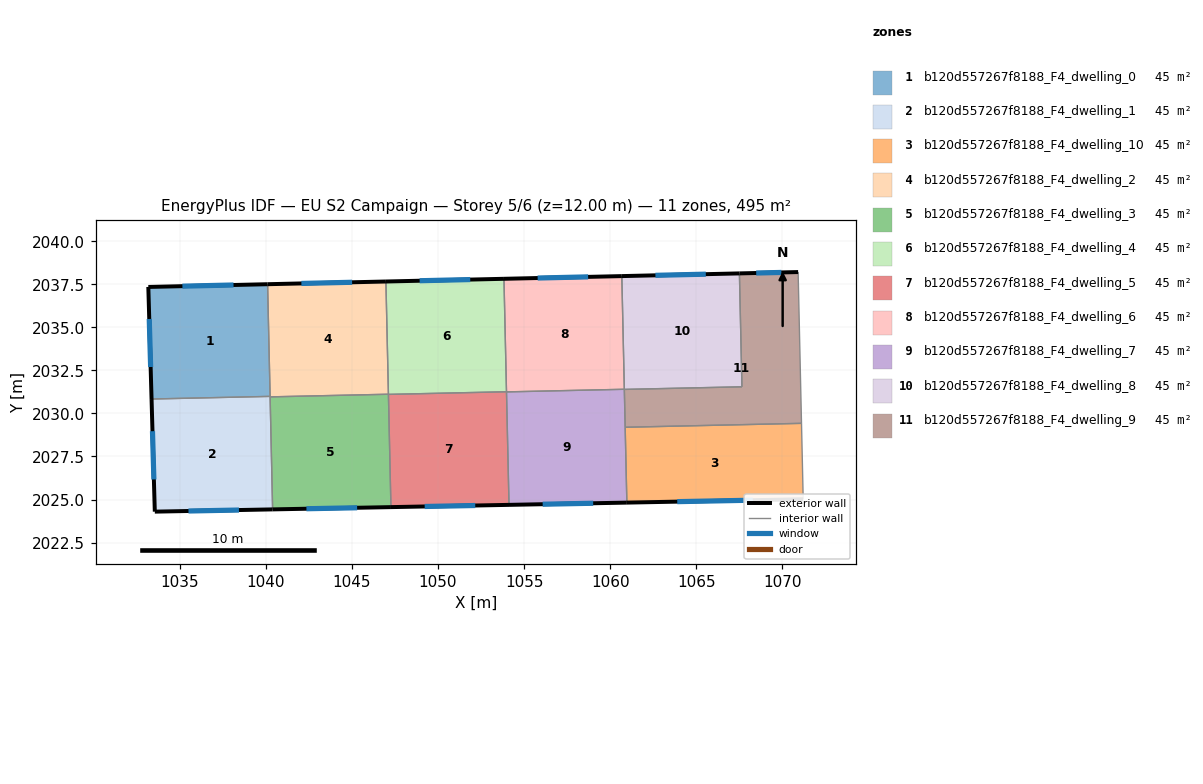
=== STOREY PLAN SPEC (per zone: floor XY polygon, exterior-wall plan segments, windows/doors) ===
zone 1: b120d557267f8188_F4_dwelling_0  (45.0 m²)
  floor: (1040.10, 2037.51) (1040.25, 2030.99) (1033.36, 2030.84) (1033.17, 2037.35)
  exterior wall: (1033.17, 2037.35) – (1033.36, 2030.84)  [6.5 m]
    window: (1033.22, 2035.49) – (1033.31, 2032.70)  [3.6 m²]
  exterior wall: (1040.10, 2037.51) – (1033.17, 2037.35)  [6.9 m]
    window: (1038.12, 2037.46) – (1035.15, 2037.39)  [3.8 m²]
  interior walls: 2
zone 2: b120d557267f8188_F4_dwelling_1  (45.0 m²)
  floor: (1040.25, 2030.99) (1040.39, 2024.43) (1033.55, 2024.29) (1033.36, 2030.84)
  exterior wall: (1033.36, 2030.84) – (1033.55, 2024.29)  [6.5 m]
    window: (1033.41, 2028.97) – (1033.49, 2026.16)  [3.6 m²]
  exterior wall: (1033.55, 2024.29) – (1040.39, 2024.43)  [6.8 m]
    window: (1035.50, 2024.33) – (1038.44, 2024.39)  [3.8 m²]
  interior walls: 3
zone 3: b120d557267f8188_F4_dwelling_10  (45.0 m²)
  floor: (1071.12, 2029.42) (1071.22, 2025.02) (1060.97, 2024.82) (1060.87, 2029.20)
  exterior wall: (1060.97, 2024.82) – (1071.22, 2025.02)  [10.2 m]
    window: (1063.90, 2024.88) – (1068.29, 2024.96)  [5.6 m²]
  interior walls: 3
zone 4: b120d557267f8188_F4_dwelling_2  (45.0 m²)
  floor: (1046.97, 2037.67) (1047.12, 2031.12) (1040.25, 2030.96) (1040.10, 2037.51)
  exterior wall: (1046.97, 2037.67) – (1040.10, 2037.51)  [6.9 m]
    window: (1045.01, 2037.62) – (1042.06, 2037.55)  [3.8 m²]
  interior walls: 4
zone 5: b120d557267f8188_F4_dwelling_3  (45.0 m²)
  floor: (1047.12, 2031.12) (1047.27, 2024.56) (1040.39, 2024.43) (1040.25, 2030.96)
  exterior wall: (1040.39, 2024.43) – (1047.27, 2024.56)  [6.9 m]
    window: (1042.36, 2024.46) – (1045.30, 2024.52)  [3.8 m²]
  interior walls: 3
zone 6: b120d557267f8188_F4_dwelling_4  (45.0 m²)
  floor: (1053.83, 2037.82) (1053.98, 2031.26) (1047.12, 2031.11) (1046.97, 2037.67)
  exterior wall: (1053.83, 2037.82) – (1046.97, 2037.67)  [6.9 m]
    window: (1051.87, 2037.78) – (1048.93, 2037.71)  [3.8 m²]
  interior walls: 3
zone 7: b120d557267f8188_F4_dwelling_5  (45.0 m²)
  floor: (1053.98, 2031.26) (1054.12, 2024.69) (1047.27, 2024.56) (1047.12, 2031.11)
  exterior wall: (1047.27, 2024.56) – (1054.12, 2024.69)  [6.9 m]
    window: (1049.23, 2024.60) – (1052.17, 2024.65)  [3.8 m²]
  interior walls: 3
zone 8: b120d557267f8188_F4_dwelling_6  (45.0 m²)
  floor: (1060.68, 2037.98) (1060.83, 2031.40) (1053.98, 2031.25) (1053.83, 2037.82)
  exterior wall: (1060.68, 2037.98) – (1053.83, 2037.82)  [6.8 m]
    window: (1058.72, 2037.93) – (1055.79, 2037.87)  [3.8 m²]
  interior walls: 3
zone 9: b120d557267f8188_F4_dwelling_7  (45.0 m²)
  floor: (1060.83, 2031.40) (1060.97, 2024.82) (1054.12, 2024.69) (1053.98, 2031.25)
  exterior wall: (1054.12, 2024.69) – (1060.97, 2024.82)  [6.8 m]
    window: (1056.08, 2024.73) – (1059.02, 2024.78)  [3.8 m²]
  interior walls: 4
zone 10: b120d557267f8188_F4_dwelling_8  (45.0 m²)
  floor: (1067.51, 2038.14) (1067.66, 2031.55) (1060.83, 2031.40) (1060.68, 2037.98)
  exterior wall: (1067.51, 2038.14) – (1060.68, 2037.98)  [6.8 m]
    window: (1065.56, 2038.09) – (1062.63, 2038.02)  [3.8 m²]
  interior walls: 3
zone 11: b120d557267f8188_F4_dwelling_9  (45.0 m²)
  floor: (1070.92, 2038.21) (1071.12, 2029.42) (1060.87, 2029.20) (1060.83, 2031.40) (1067.66, 2031.55) (1067.51, 2038.14)
  exterior wall: (1070.92, 2038.21) – (1067.51, 2038.14)  [3.4 m]
    window: (1069.95, 2038.19) – (1068.49, 2038.16)  [1.9 m²]
  interior walls: 5

=== DERIVED (storey summary) ===
Building: EU S2 Campaign
Storey: 5 of 6  (floor level z = 12.00 m)
Storey gross floor area: 495.2 m²
Zones on this storey: 11
  - b120d557267f8188_F4_dwelling_0: floor 45.0 m²; exterior wall 13.4 m (40.3 m²); 2 window(s) 7.4 m²; WWR 18.4%
  - b120d557267f8188_F4_dwelling_1: floor 45.0 m²; exterior wall 13.4 m (40.2 m²); 2 window(s) 7.4 m²; WWR 18.4%
  - b120d557267f8188_F4_dwelling_10: floor 45.0 m²; exterior wall 10.2 m (30.7 m²); 1 window(s) 5.6 m²; WWR 18.4%
  - b120d557267f8188_F4_dwelling_2: floor 45.0 m²; exterior wall 6.9 m (20.6 m²); 1 window(s) 3.8 m²; WWR 18.4%
  - b120d557267f8188_F4_dwelling_3: floor 45.0 m²; exterior wall 6.9 m (20.6 m²); 1 window(s) 3.8 m²; WWR 18.4%
  - b120d557267f8188_F4_dwelling_4: floor 45.0 m²; exterior wall 6.9 m (20.6 m²); 1 window(s) 3.8 m²; WWR 18.4%
  - b120d557267f8188_F4_dwelling_5: floor 45.0 m²; exterior wall 6.9 m (20.6 m²); 1 window(s) 3.8 m²; WWR 18.4%
  - b120d557267f8188_F4_dwelling_6: floor 45.0 m²; exterior wall 6.8 m (20.5 m²); 1 window(s) 3.8 m²; WWR 18.4%
  - b120d557267f8188_F4_dwelling_7: floor 45.0 m²; exterior wall 6.8 m (20.5 m²); 1 window(s) 3.8 m²; WWR 18.4%
  - b120d557267f8188_F4_dwelling_8: floor 45.0 m²; exterior wall 6.8 m (20.5 m²); 1 window(s) 3.8 m²; WWR 18.4%
  - b120d557267f8188_F4_dwelling_9: floor 45.0 m²; exterior wall 3.4 m (10.2 m²); 1 window(s) 1.9 m²; WWR 18.4%
Zone adjacency (shared interzone walls):
  - b120d557267f8188_F4_dwelling_0 ↔ b120d557267f8188_F4_dwelling_1
  - b120d557267f8188_F4_dwelling_0 ↔ b120d557267f8188_F4_dwelling_2
  - b120d557267f8188_F4_dwelling_1 ↔ b120d557267f8188_F4_dwelling_2
  - b120d557267f8188_F4_dwelling_1 ↔ b120d557267f8188_F4_dwelling_3
  - b120d557267f8188_F4_dwelling_10 ↔ b120d557267f8188_F4_dwelling_7
  - b120d557267f8188_F4_dwelling_10 ↔ b120d557267f8188_F4_dwelling_9
  - b120d557267f8188_F4_dwelling_2 ↔ b120d557267f8188_F4_dwelling_3
  - b120d557267f8188_F4_dwelling_2 ↔ b120d557267f8188_F4_dwelling_4
  - b120d557267f8188_F4_dwelling_3 ↔ b120d557267f8188_F4_dwelling_5
  - b120d557267f8188_F4_dwelling_4 ↔ b120d557267f8188_F4_dwelling_5
  - b120d557267f8188_F4_dwelling_4 ↔ b120d557267f8188_F4_dwelling_6
  - b120d557267f8188_F4_dwelling_5 ↔ b120d557267f8188_F4_dwelling_7
  - b120d557267f8188_F4_dwelling_6 ↔ b120d557267f8188_F4_dwelling_7
  - b120d557267f8188_F4_dwelling_6 ↔ b120d557267f8188_F4_dwelling_8
  - b120d557267f8188_F4_dwelling_7 ↔ b120d557267f8188_F4_dwelling_9
  - b120d557267f8188_F4_dwelling_8 ↔ b120d557267f8188_F4_dwelling_9